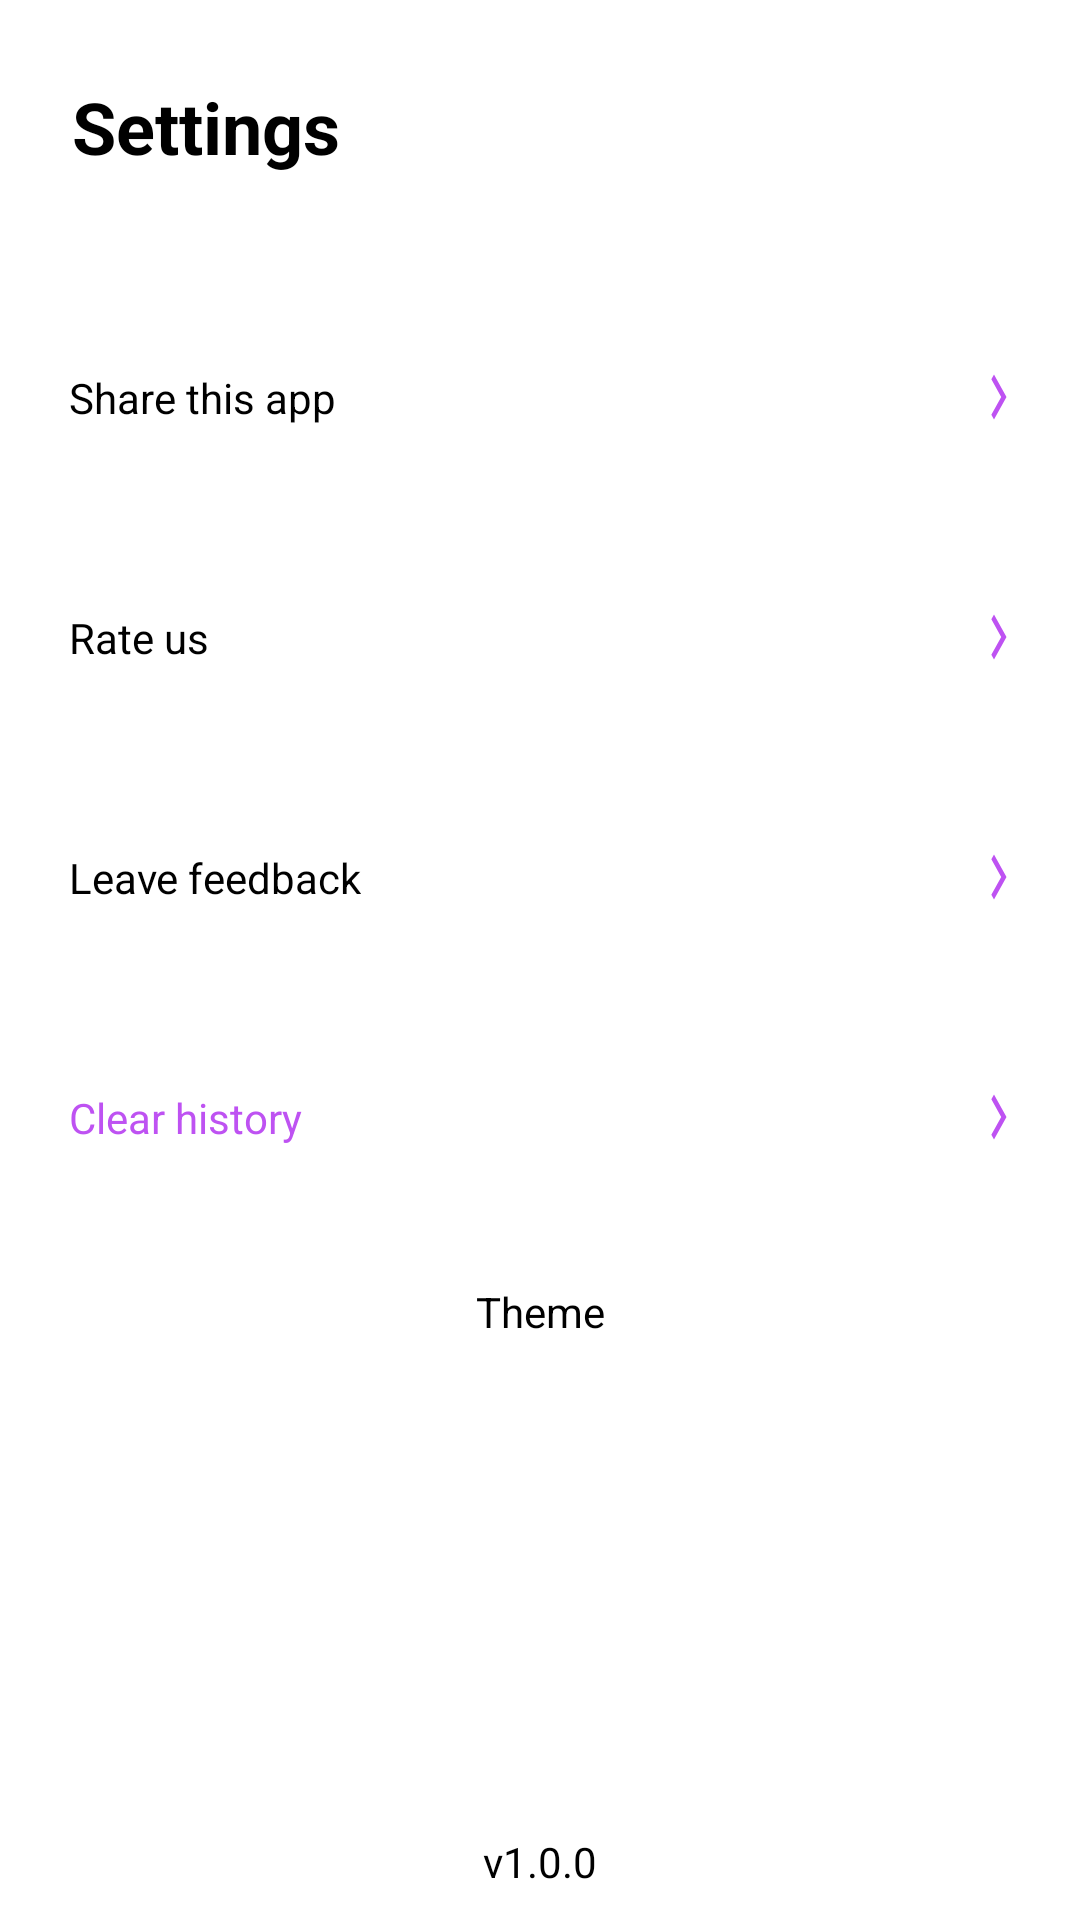

Layout XML and referenced resources for this Android screen:
<!-- AndroidManifest.xml: application theme AppTheme -->
<!-- res/layout/setting_fragment.xml -->
<?xml version="1.0" encoding="utf-8"?>
<androidx.constraintlayout.widget.ConstraintLayout xmlns:android="http://schemas.android.com/apk/res/android"
    xmlns:app="http://schemas.android.com/apk/res-auto"
    xmlns:tools="http://schemas.android.com/tools"
    android:layout_width="match_parent"
    android:layout_height="match_parent"
    android:background="?attr/backgroundColor"
    tools:context=".ui.fragment.setting.SettingFragment">


    <TextView
        android:id="@+id/tv_settings"
        style="@style/fragment_name_ts"
        android:text="Settings"
        android:textColor="?attr/whiteText"
        app:layout_constraintStart_toStartOf="parent"
        app:layout_constraintTop_toTopOf="parent" />

    <View
        android:layout_width="match_parent"
        android:layout_height="0.1dp"
        android:background="?attr/backgroundColor"
        app:layout_constraintBottom_toTopOf="@id/layout_1" />

    <androidx.constraintlayout.widget.ConstraintLayout
        android:id="@+id/layout_1"
        android:layout_width="match_parent"
        android:layout_height="80dp"
        android:layout_marginTop="34dp"
        android:background="?attr/backgroundColor"
        app:layout_constraintTop_toBottomOf="@id/tv_settings">

        <TextView
            android:layout_width="wrap_content"
            android:layout_height="wrap_content"
            android:layout_marginStart="23dp"
            android:background="?attr/backgroundColor"
            android:text="Share this app"
            android:textColor="?attr/whiteText"
            app:layout_constraintBottom_toBottomOf="parent"
            app:layout_constraintStart_toStartOf="parent"
            app:layout_constraintTop_toTopOf="parent" />

        <View
            android:layout_width="10dp"
            android:layout_height="18dp"
            android:layout_marginEnd="22dp"
            android:background="@drawable/ic_stroke"
            app:layout_constraintBottom_toBottomOf="parent"
            app:layout_constraintEnd_toEndOf="parent"
            app:layout_constraintTop_toTopOf="parent" />

    </androidx.constraintlayout.widget.ConstraintLayout>

    <View
        android:layout_width="match_parent"
        android:layout_height="0.1dp"
        android:background="?attr/backgroundColor"
        app:layout_constraintBottom_toTopOf="@id/layout_2" />

    <androidx.constraintlayout.widget.ConstraintLayout
        android:id="@+id/layout_2"
        android:layout_width="match_parent"
        android:layout_height="80dp"
        android:background="?attr/backgroundColor"
        app:layout_constraintTop_toBottomOf="@id/layout_1">

        <TextView
            android:layout_width="wrap_content"
            android:layout_height="wrap_content"
            android:layout_marginStart="23dp"
            android:background="?attr/backgroundColor"
            android:text="Rate us"
            android:textColor="?attr/whiteText"
            app:layout_constraintBottom_toBottomOf="parent"
            app:layout_constraintStart_toStartOf="parent"
            app:layout_constraintTop_toTopOf="parent" />

        <View
            android:layout_width="10dp"
            android:layout_height="18dp"
            android:layout_marginEnd="22dp"
            android:background="@drawable/ic_stroke"
            app:layout_constraintBottom_toBottomOf="parent"
            app:layout_constraintEnd_toEndOf="parent"
            app:layout_constraintTop_toTopOf="parent" />

    </androidx.constraintlayout.widget.ConstraintLayout>

    <View
        android:layout_width="match_parent"
        android:layout_height="0.1dp"
        android:background="?attr/backgroundColor"
        app:layout_constraintBottom_toTopOf="@id/layout_3" />

    <androidx.constraintlayout.widget.ConstraintLayout
        android:id="@+id/layout_3"
        android:layout_width="match_parent"
        android:layout_height="80dp"
        android:background="?attr/backgroundColor"
        app:layout_constraintTop_toBottomOf="@id/layout_2">

        <TextView
            android:layout_width="wrap_content"
            android:layout_height="wrap_content"
            android:layout_marginStart="23dp"
            android:background="?attr/backgroundColor"
            android:text="Leave feedback"
            android:textColor="?attr/whiteText"
            app:layout_constraintBottom_toBottomOf="parent"
            app:layout_constraintStart_toStartOf="parent"
            app:layout_constraintTop_toTopOf="parent" />

        <View
            android:layout_width="10dp"
            android:layout_height="18dp"
            android:layout_marginEnd="22dp"
            android:background="@drawable/ic_stroke"
            app:layout_constraintBottom_toBottomOf="parent"
            app:layout_constraintEnd_toEndOf="parent"
            app:layout_constraintTop_toTopOf="parent" />

    </androidx.constraintlayout.widget.ConstraintLayout>

    <View
        android:layout_width="match_parent"
        android:layout_height="0.1dp"
        android:background="?attr/backgroundColor"
        app:layout_constraintBottom_toTopOf="@id/layout_4" />

    <androidx.constraintlayout.widget.ConstraintLayout
        android:id="@+id/layout_4"
        android:layout_width="match_parent"
        android:layout_height="80dp"
        android:background="?attr/backgroundColor"
        app:layout_constraintTop_toBottomOf="@id/layout_3">

        <TextView
            android:id="@+id/tv_clear"
            android:layout_width="wrap_content"
            android:layout_height="wrap_content"
            android:layout_marginStart="23dp"
            android:text="Clear history"
            android:textColor="?attr/pBar"
            app:layout_constraintBottom_toBottomOf="parent"
            app:layout_constraintStart_toStartOf="parent"
            app:layout_constraintTop_toTopOf="parent" />

        <View
            android:layout_width="10dp"
            android:layout_height="18dp"
            android:layout_marginEnd="22dp"
            android:background="@drawable/ic_stroke"
            app:layout_constraintBottom_toBottomOf="parent"
            app:layout_constraintEnd_toEndOf="parent"
            app:layout_constraintTop_toTopOf="parent" />

    </androidx.constraintlayout.widget.ConstraintLayout>

    <View
        android:layout_width="match_parent"
        android:layout_height="0.1dp"
        android:background="?attr/backgroundColor"
        app:layout_constraintTop_toBottomOf="@id/layout_4" />

    <TextView
        android:id="@+id/app_version_tv"
        android:layout_width="wrap_content"
        android:layout_height="wrap_content"
        android:layout_marginBottom="10dp"
        android:background="?attr/backgroundColor"
        android:text="v1.0.0"
        android:textColor="?attr/whiteText"
        app:layout_constraintBottom_toBottomOf="parent"
        app:layout_constraintEnd_toEndOf="parent"
        app:layout_constraintStart_toStartOf="parent" />

    <TextView
        android:id="@+id/tv_theme"
        android:layout_width="match_parent"
        android:layout_height="50dp"
        android:background="?attr/backgroundColor"
        android:gravity="center"
        android:text="Theme"
        android:textColor="?attr/whiteText"
        app:layout_constraintEnd_toEndOf="parent"
        app:layout_constraintStart_toStartOf="parent"
        app:layout_constraintTop_toBottomOf="@id/layout_4" />

    <androidx.recyclerview.widget.RecyclerView
        android:id="@+id/rv"
        android:layout_width="match_parent"
        android:layout_height="150dp"
        app:layout_constraintEnd_toEndOf="parent"
        app:layout_constraintStart_toStartOf="parent"
        app:layout_constraintTop_toBottomOf="@id/tv_theme"
        tools:listitem="@layout/list_theme" />


</androidx.constraintlayout.widget.ConstraintLayout>
<!-- res/layout/list_theme.xml (included above) -->
<?xml version="1.0" encoding="utf-8"?>
<layout>

    <data>

    </data>

    <androidx.constraintlayout.widget.ConstraintLayout xmlns:android="http://schemas.android.com/apk/res/android"
        xmlns:app="http://schemas.android.com/apk/res-auto"
        android:layout_width="wrap_content"
        android:layout_height="wrap_content"
        android:layout_marginStart="30dp">

        <TextView
            android:id="@+id/tv_theme"
            android:layout_width="match_parent"
            android:layout_height="wrap_content"
            android:text="Dark"
            android:textAlignment="center"
            android:textColor="?attr/whiteText"
            app:layout_constraintEnd_toEndOf="parent"
            app:layout_constraintStart_toStartOf="parent"
            app:layout_constraintTop_toTopOf="parent" />

        <ImageView
            android:id="@+id/iv_theme"
            android:layout_width="50dp"
            android:layout_height="70dp"
            android:src="@drawable/phone"
            app:layout_constraintEnd_toEndOf="parent"
            app:layout_constraintStart_toStartOf="parent"
            app:layout_constraintTop_toBottomOf="@id/tv_theme" />

        <RadioButton
            android:id="@+id/rb"
            android:layout_width="wrap_content"
            android:layout_height="wrap_content"
            app:layout_constraintEnd_toEndOf="parent"
            app:layout_constraintStart_toStartOf="parent"
            app:layout_constraintTop_toBottomOf="@id/iv_theme" />


    </androidx.constraintlayout.widget.ConstraintLayout>
</layout>
<!-- resources referenced by this layout -->
<resources>
  <!-- drawable ic_stroke (drawable) -->
  <?xml version="1.0" encoding="utf-8"?>
  <vector xmlns:android="http://schemas.android.com/apk/res/android"
      android:width="24dp"
      android:height="24dp"
      android:tint="#BE52F2"
      android:viewportWidth="24"
      android:viewportHeight="24">
      <path
          android:fillColor="@android:color/white"
          android:pathData="M5.88,4.12L13.76,12l-7.88,7.88L8,22l10,-10L8,2z" />
  </vector>
  <style name="fragment_name_ts">
          <item name="android:layout_width">wrap_content</item>
          <item name="android:layout_height">wrap_content</item>
          <item name="android:textSize">24sp</item>
          <item name="android:textStyle">bold</item>
          <item name="android:layout_marginTop">26dp</item>
          <item name="android:layout_marginStart">24dp</item>
      </style>
  <style name="AppTheme" parent="Theme.AppCompat.Light.NoActionBar">
          <item name="colorPrimary">#6200EE</item>
          <item name="colorPrimaryDark">#3700B3</item>
          <item name="colorAccent">#4CE2A7</item>
          <item name="correctA">#801F2041</item>
          <item name="questionTextColor">#1A051D</item>
          <item name="wrongAnswer">#FF4D4D</item>
          <item name="clicked">#6979F8</item>
          <item name="whiteText">#000000</item>
          <item name="pBar">#BE52F2</item>
          <item name="backgroundColor">#FFFF</item>
          <item name="color">#FF6581</item>
      </style>
</resources>
